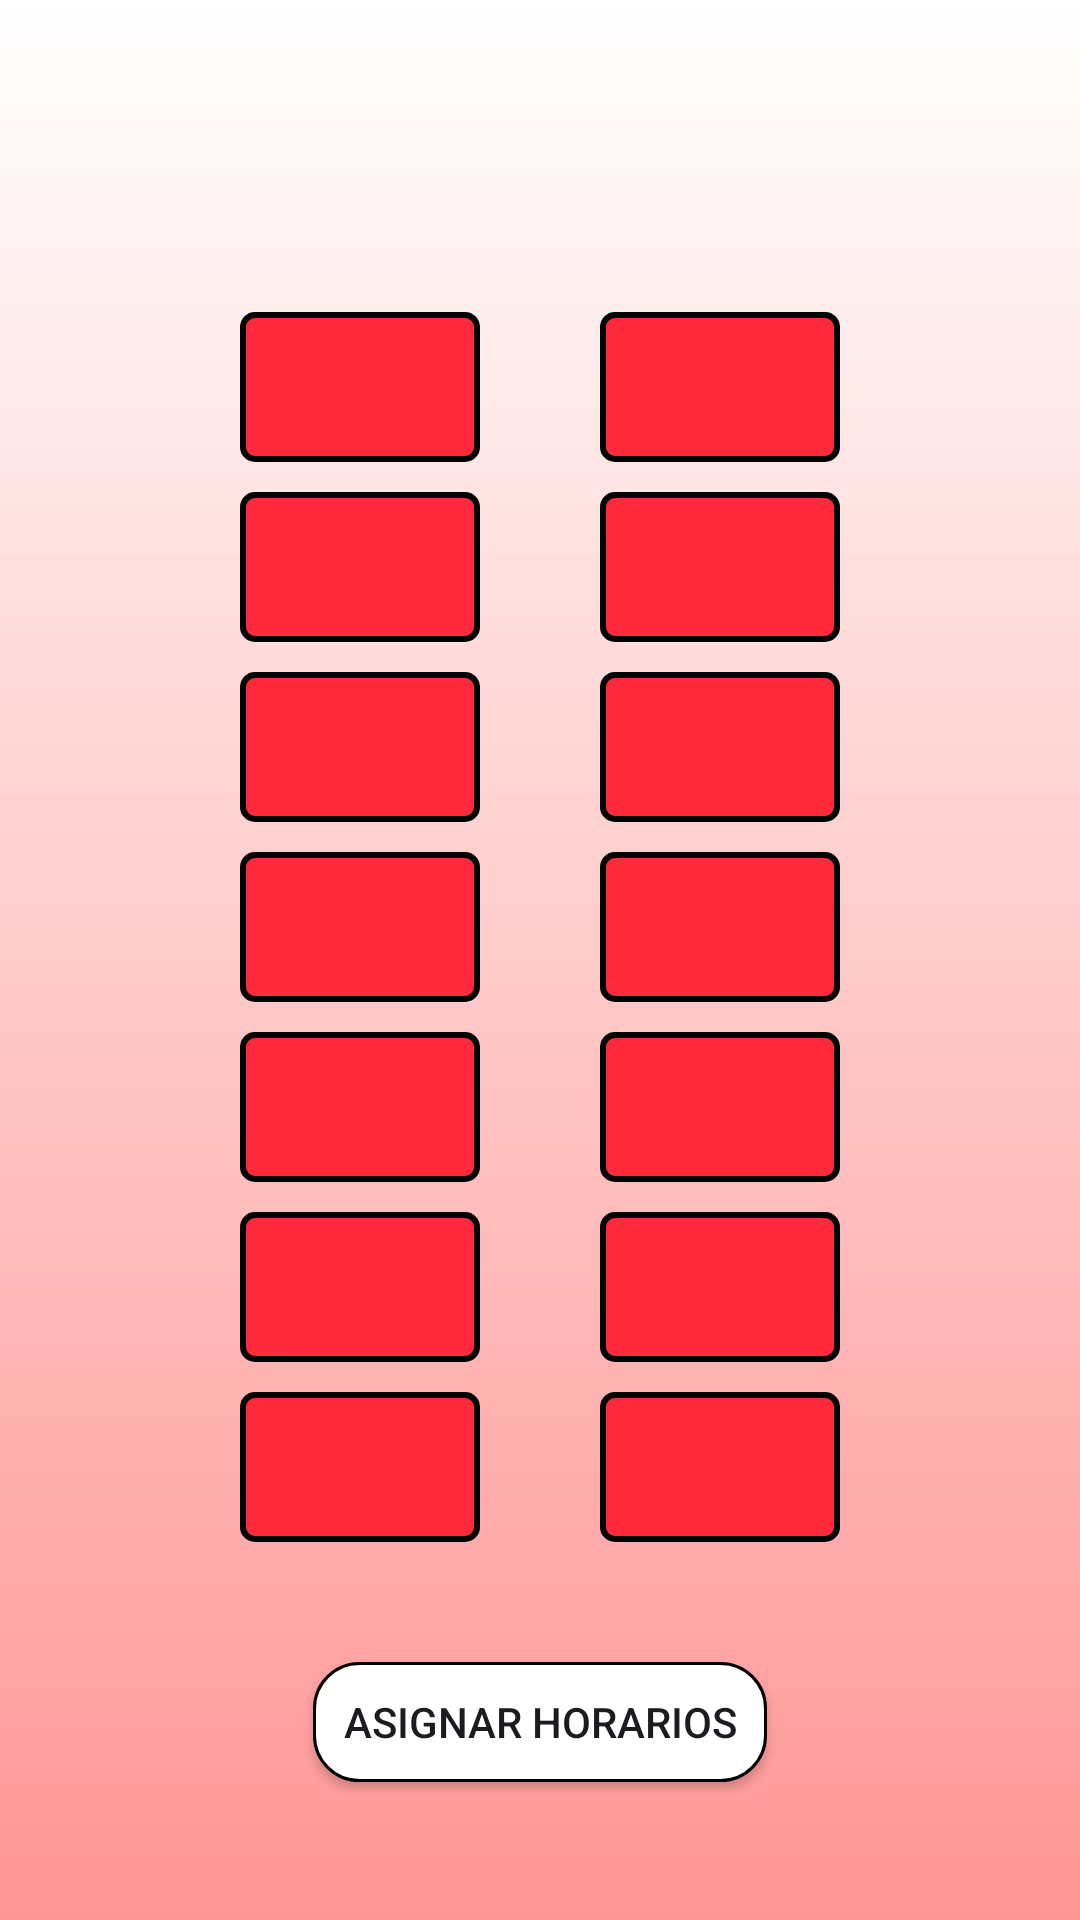

Produce the Android XML layout that renders to this screen, including the resource entries it uses.
<!-- AndroidManifest.xml: application theme Theme.PilluleBox -->
<!-- res/layout/activity_assign_cells.xml -->
<?xml version="1.0" encoding="utf-8"?>
<androidx.appcompat.widget.LinearLayoutCompat xmlns:android="http://schemas.android.com/apk/res/android"
    xmlns:app="http://schemas.android.com/apk/res-auto"
    xmlns:tools="http://schemas.android.com/tools"
    android:id="@+id/main"
    android:layout_width="match_parent"
    android:layout_height="match_parent"
    android:orientation="vertical"
    android:background="@drawable/background2"
    tools:context=".AssignCellsActivity">
    <androidx.appcompat.widget.Toolbar
        android:id="@+id/toolbar"
        android:layout_width="match_parent"
        android:layout_height="?attr/actionBarSize" />
    <androidx.appcompat.widget.LinearLayoutCompat
        android:layout_width="match_parent"
        android:layout_height="wrap_content"
        android:layout_marginHorizontal="50dp"
        android:layout_marginTop="20dp"
        android:background="@drawable/corners1"
        android:orientation="horizontal"
        android:paddingHorizontal="20dp"
        android:paddingVertical="10dp">

        <androidx.appcompat.widget.LinearLayoutCompat
            android:layout_width="100dp"
            android:layout_height="wrap_content"
            android:background="@drawable/corners1"
            android:orientation="vertical"
            android:paddingVertical="5dp">

            <View
                android:id="@+id/cell_1"
                android:layout_width="80dp"
                android:layout_height="50dp"
                android:layout_gravity="center_horizontal"
                android:layout_marginVertical="5dp"
                android:background="@drawable/cell_state"/>

            <View
                android:id="@+id/cell_2"
                android:layout_width="80dp"
                android:layout_height="50dp"
                android:layout_gravity="center_horizontal"
                android:layout_marginVertical="5dp"
                android:background="@drawable/cell_state"/>

            <View
                android:id="@+id/cell_3"
                android:layout_width="80dp"
                android:layout_height="50dp"
                android:layout_gravity="center_horizontal"
                android:layout_marginVertical="5dp"
                android:background="@drawable/cell_state"/>

            <View
                android:id="@+id/cell_4"
                android:layout_width="80dp"
                android:layout_height="50dp"
                android:layout_gravity="center_horizontal"
                android:layout_marginVertical="5dp"
                android:background="@drawable/cell_state"/>

            <View
                android:id="@+id/cell_5"
                android:layout_width="80dp"
                android:layout_height="50dp"
                android:layout_gravity="center_horizontal"
                android:layout_marginVertical="5dp"
                android:background="@drawable/cell_state"/>

            <View
                android:id="@+id/cell_6"
                android:layout_width="80dp"
                android:layout_height="50dp"
                android:layout_gravity="center_horizontal"
                android:layout_marginVertical="5dp"
                android:background="@drawable/cell_state"/>

            <View
                android:id="@+id/cell_7"
                android:layout_width="80dp"
                android:layout_height="50dp"
                android:layout_gravity="center_horizontal"
                android:layout_marginVertical="5dp"
                android:background="@drawable/cell_state"/>
        </androidx.appcompat.widget.LinearLayoutCompat>

        <View
            android:layout_width="0dp"
            android:layout_height="0dp"
            android:layout_weight="1" />

        <androidx.appcompat.widget.LinearLayoutCompat
            android:layout_width="100dp"
            android:layout_height="wrap_content"
            android:background="@drawable/corners1"
            android:orientation="vertical"
            android:paddingVertical="5dp">

            <View
                android:id="@+id/cell_8"
                android:layout_width="80dp"
                android:layout_height="50dp"
                android:layout_gravity="center_horizontal"
                android:layout_marginVertical="5dp"
                android:background="@drawable/cell_state"/>

            <View
                android:id="@+id/cell_9"
                android:layout_width="80dp"
                android:layout_height="50dp"
                android:layout_gravity="center_horizontal"
                android:layout_marginVertical="5dp"
                android:background="@drawable/cell_state"/>

            <View
                android:id="@+id/cell_10"
                android:layout_width="80dp"
                android:layout_height="50dp"
                android:layout_gravity="center_horizontal"
                android:layout_marginVertical="5dp"
                android:background="@drawable/cell_state"/>

            <View
                android:id="@+id/cell_11"
                android:layout_width="80dp"
                android:layout_height="50dp"
                android:layout_gravity="center_horizontal"
                android:layout_marginVertical="5dp"
                android:background="@drawable/cell_state"/>

            <View
                android:id="@+id/cell_12"
                android:layout_width="80dp"
                android:layout_height="50dp"
                android:layout_gravity="center_horizontal"
                android:layout_marginVertical="5dp"
                android:background="@drawable/cell_state"/>

            <View
                android:id="@+id/cell_13"
                android:layout_width="80dp"
                android:layout_height="50dp"
                android:layout_gravity="center_horizontal"
                android:layout_marginVertical="5dp"
                android:background="@drawable/cell_state"/>

            <View
                android:id="@+id/cell_14"
                android:layout_width="80dp"
                android:layout_height="50dp"
                android:layout_gravity="center_horizontal"
                android:layout_marginVertical="5dp"
                android:background="@drawable/cell_state"/>
        </androidx.appcompat.widget.LinearLayoutCompat>
    </androidx.appcompat.widget.LinearLayoutCompat>
    <androidx.appcompat.widget.AppCompatButton
        android:id="@+id/save_button"
        android:layout_width="wrap_content"
        android:layout_height="40dp"
        android:layout_marginTop="20dp"
        android:layout_gravity="center_horizontal"
        android:background="@drawable/corners4"
        android:backgroundTint="@null"
        android:paddingHorizontal="10dp"
        android:text="Asignar horarios" />
</androidx.appcompat.widget.LinearLayoutCompat>
<!-- resources referenced by this layout -->
<resources>
  <!-- drawable background2 (drawable) -->
  <?xml version="1.0" encoding="utf-8"?>
  <shape xmlns:android="http://schemas.android.com/apk/res/android">
      <gradient
          android:startColor="#ff9696"
          android:endColor="#ffffff"
          android:angle="90"
          />
  </shape>
  <!-- drawable cell_state (drawable) -->
  <?xml version="1.0" encoding="utf-8"?>
  <shape xmlns:android="http://schemas.android.com/apk/res/android"
      android:shape="rectangle">
      <solid android:color="@color/cell_empty" />
      <stroke
          android:width="2dp"
          android:color="@color/black" />
      <corners android:radius="4dp" />
  </shape>
  <!-- drawable corners4 (drawable) -->
  <?xml version="1.0" encoding="utf-8"?>
  <shape xmlns:android="http://schemas.android.com/apk/res/android"
      android:shape="rectangle">
      <solid android:color="#FFFFFF" />
      <corners android:radius="15dp" />
      <stroke
          android:width="1dp"
          android:color="#000000" />
  </shape>
  <style name="Theme.PilluleBox" parent="Base.Theme.PilluleBox" />
  <color name="cell_empty">#ff2b3d</color>
  <color name="black">#FF000000</color>
  <style name="Base.Theme.PilluleBox" parent="Theme.Material3.DayNight.NoActionBar">
          
          <item name="colorPrimary">@android:color/black</item>
          <item name="colorOnPrimary">@android:color/black</item>
          <item name="android:statusBarColor">@color/white</item>
          <item name="android:navigationBarColor">#FF3D3D</item>
          <item name="android:windowLightStatusBar">true</item>
      </style>
  <color name="white">#FFFFFFFF</color>
</resources>
